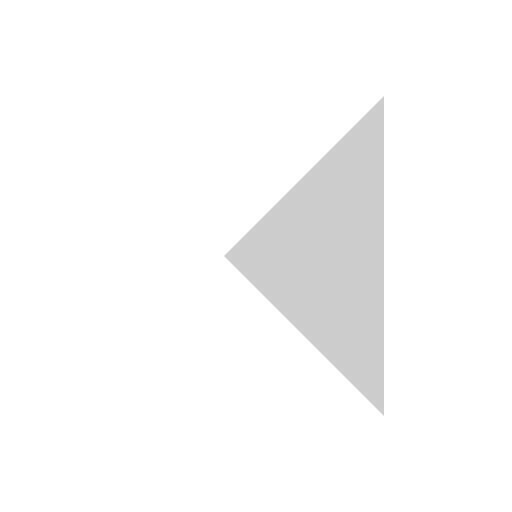
t = 0.00 s
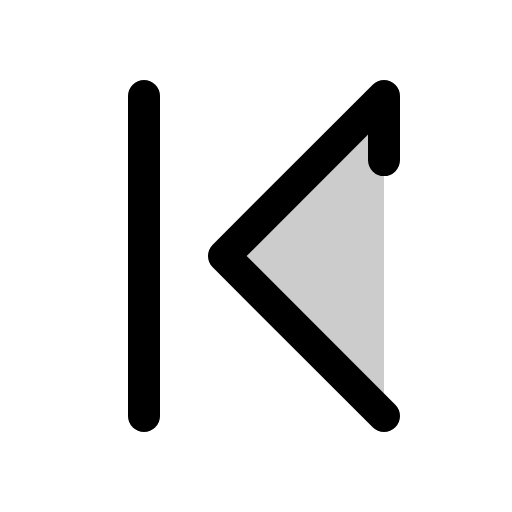
t = 0.38 s
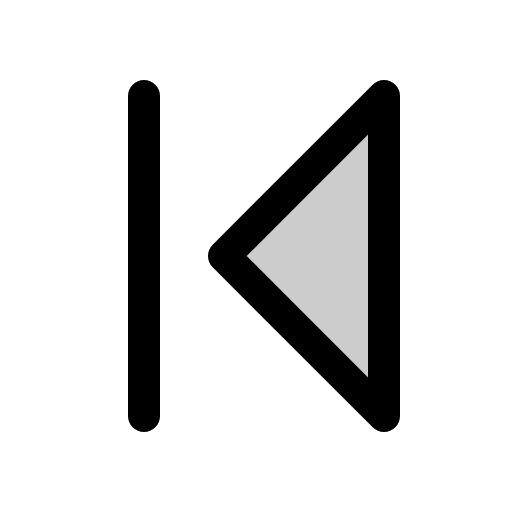
t = 1.13 s
t = 1.50 s: frame unchanged from t = 1.13 s, image omitted
t = 1.88 s: frame unchanged from t = 1.13 s, image omitted
t = 2.63 s: frame unchanged from t = 1.13 s, image omitted

The animated SVG that drew these frames (rendered in a browser with its animation timeline set to each time). Animation: 1 CSS @keyframes rule; one cycle of 3.00 s, repeats indefinitely.

<svg xmlns="http://www.w3.org/2000/svg" viewBox="0 0 256 256">
  <style>
    .draw-line {
      stroke-dasharray: 2000;
      stroke-dashoffset: 0;
    }
    svg:hover .draw-line {
      animation: phosphor-draw-in 3s ease-in-out infinite alternate;
    }
    @keyframes phosphor-draw-in {
      0%   { stroke-dashoffset: 2000; }
      50%  { stroke-dashoffset: 0; }
      100% { stroke-dashoffset: 0; }
    }
  </style><rect width="256" height="256" fill="none"/><polygon points="192 208 112 128 192 48 192 208" opacity="0.2"/><polygon points="192 208 112 128 192 48 192 208" fill="none" stroke="currentColor" stroke-linecap="round" stroke-linejoin="round" stroke-width="16" class="draw-line"/><line x1="72" y1="48" x2="72" y2="208" fill="none" stroke="currentColor" stroke-linecap="round" stroke-linejoin="round" stroke-width="16" class="draw-line"/></svg>
